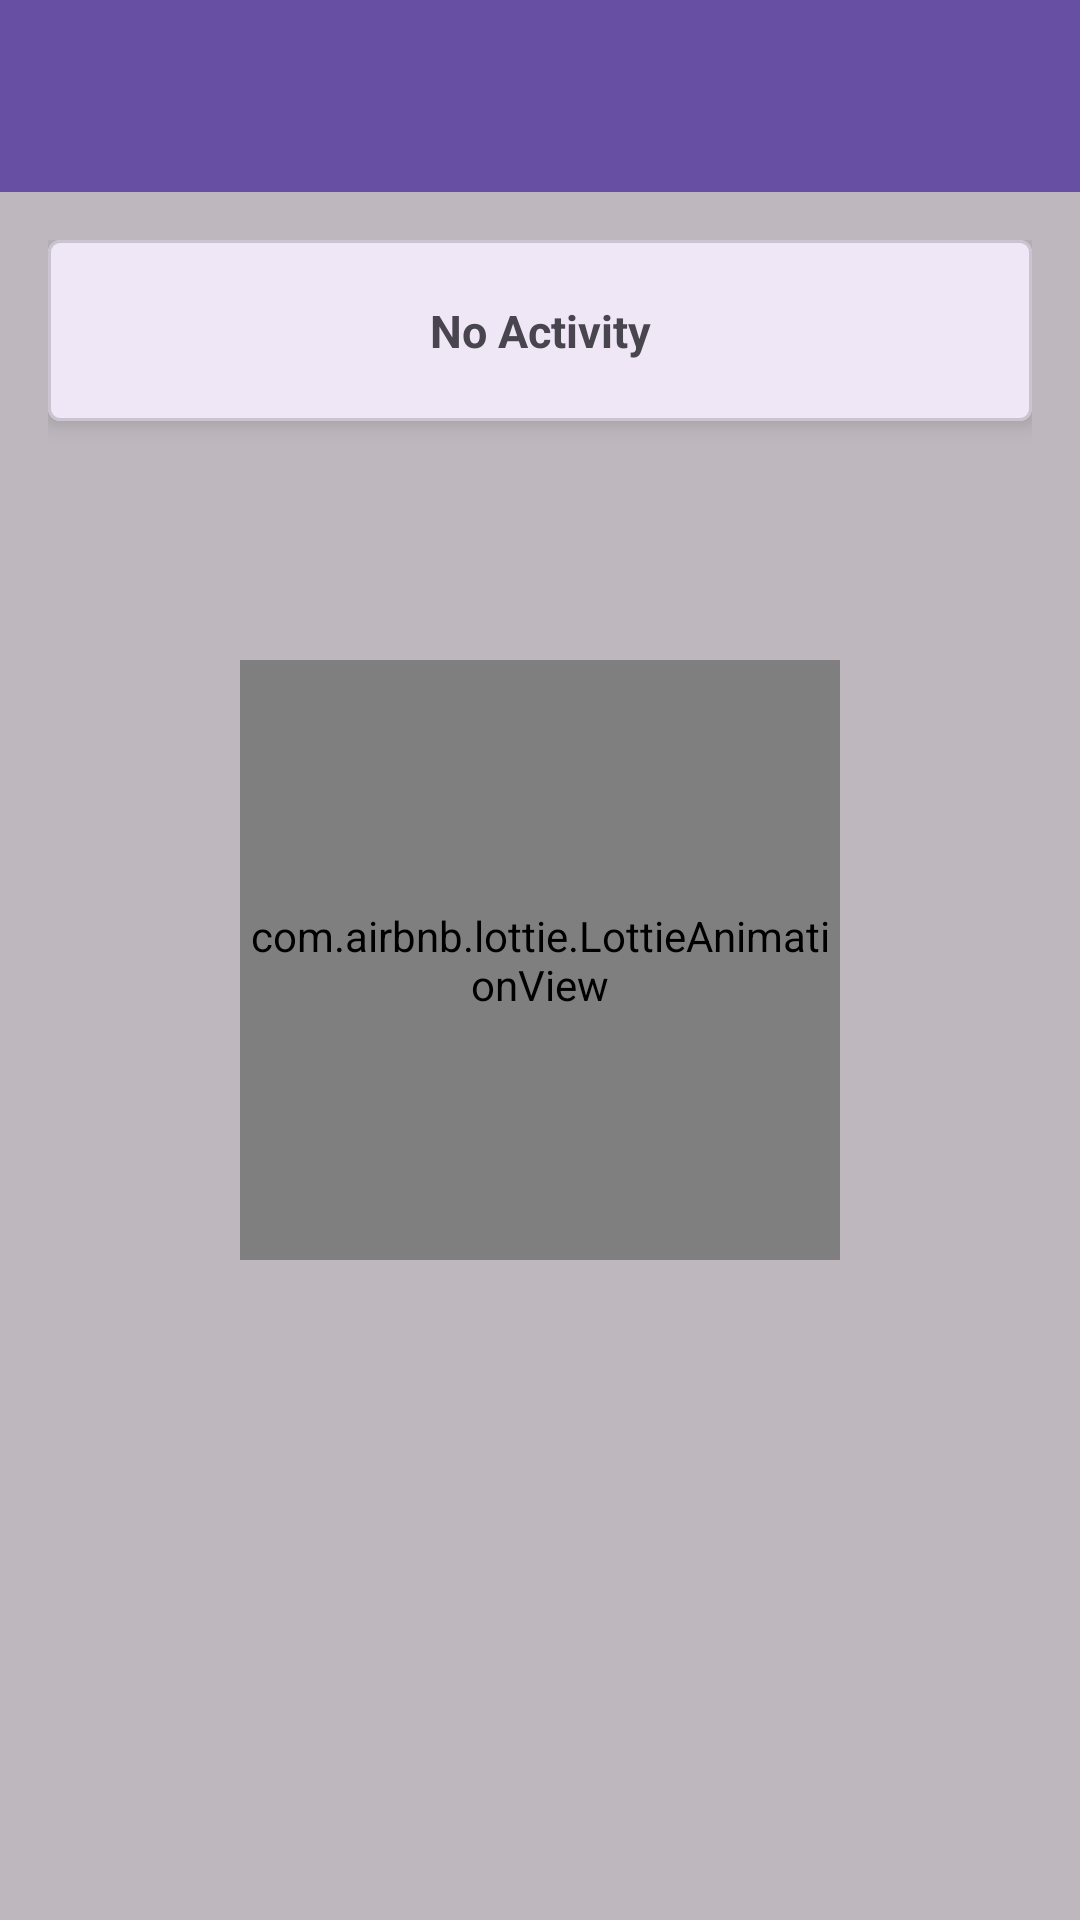

Reconstruct the res/layout file that produces this screen, plus the resources it refers to.
<!-- AndroidManifest.xml: application theme Theme.FNSolutions -->
<!-- res/layout/activity_ticket_history.xml -->
<?xml version="1.0" encoding="utf-8"?>
<RelativeLayout xmlns:android="http://schemas.android.com/apk/res/android"
    xmlns:app="http://schemas.android.com/apk/res-auto"
    xmlns:tools="http://schemas.android.com/tools"
    android:id="@+id/main"
    android:layout_width="match_parent"
    android:layout_height="match_parent"
    tools:context=".TicketHistoryActivity">

    <include
        android:id="@+id/loading_overlay"
        layout="@layout/loading_overlay" />

    <RelativeLayout
        android:id="@+id/ticketHistoryContainer"
        android:layout_width="match_parent"
        android:layout_height="match_parent">

        <include
            android:id="@+id/toolbar"
            layout="@layout/toolbar" />

        <LinearLayout
            android:id="@+id/ticketHistoryNoDataFoundWrap"
            android:layout_width="match_parent"
            android:layout_height="match_parent"
            android:layout_below="@+id/toolbar"
            android:orientation="vertical"
            android:padding="16dp"
            android:visibility="visible">

            <com.google.android.material.card.MaterialCardView
                android:layout_width="match_parent"
                android:layout_height="wrap_content"
                app:cardCornerRadius="4dp"
                app:cardElevation="4dp">

                <com.google.android.material.textview.MaterialTextView
                    android:layout_width="match_parent"
                    android:layout_height="wrap_content"
                    android:gravity="center"
                    android:padding="20dp"
                    android:text="No Activity"
                    android:textSize="15sp"
                    android:textStyle="bold" />
            </com.google.android.material.card.MaterialCardView>

        </LinearLayout>

        <LinearLayout
            android:id="@+id/ticketHistoryWrap"
            android:layout_width="match_parent"
            android:layout_height="match_parent"
            android:layout_below="@+id/toolbar"
            android:orientation="vertical"
            android:padding="16dp"
            android:visibility="gone">

            
            <androidx.recyclerview.widget.RecyclerView
                android:id="@+id/ticketHistoryList"
                android:layout_width="match_parent"
                android:layout_height="wrap_content" />

        </LinearLayout>

    </RelativeLayout>


</RelativeLayout>
<!-- res/layout/loading_overlay.xml (included above) -->
<?xml version="1.0" encoding="utf-8"?>
<RelativeLayout xmlns:android="http://schemas.android.com/apk/res/android"
    android:layout_width="match_parent"
    android:layout_height="match_parent"
    xmlns:app="http://schemas.android.com/apk/res-auto"
    android:gravity="center"
    android:background="#41000000">

    <com.airbnb.lottie.LottieAnimationView
        android:id="@+id/profileAnimation"
        android:layout_width="200dp"
        android:layout_height="200dp"
        app:lottie_autoPlay="true"
        app:lottie_loop="true"
        app:lottie_rawRes="@raw/page_loader_animation2" />

</RelativeLayout>
<!-- res/layout/toolbar.xml (included above) -->
<?xml version="1.0" encoding="utf-8"?>
<com.google.android.material.appbar.AppBarLayout xmlns:android="http://schemas.android.com/apk/res/android"
    xmlns:app="http://schemas.android.com/apk/res-auto"
    android:layout_width="match_parent"
    android:layout_height="wrap_content"
    >

    <com.google.android.material.appbar.MaterialToolbar
        android:id="@+id/appToolbar"
        style="@style/Widget.MaterialComponents.Toolbar.Primary"
        android:layout_width="match_parent"
        android:layout_height="?attr/actionBarSize"
        />
</com.google.android.material.appbar.AppBarLayout>
<!-- resources referenced by this layout -->
<resources>
  <style name="Theme.FNSolutions" parent="Base.Theme.FNSolutions" />
  <style name="Base.Theme.FNSolutions" parent="Theme.Material3.DayNight.NoActionBar">
          
          
      </style>
</resources>
